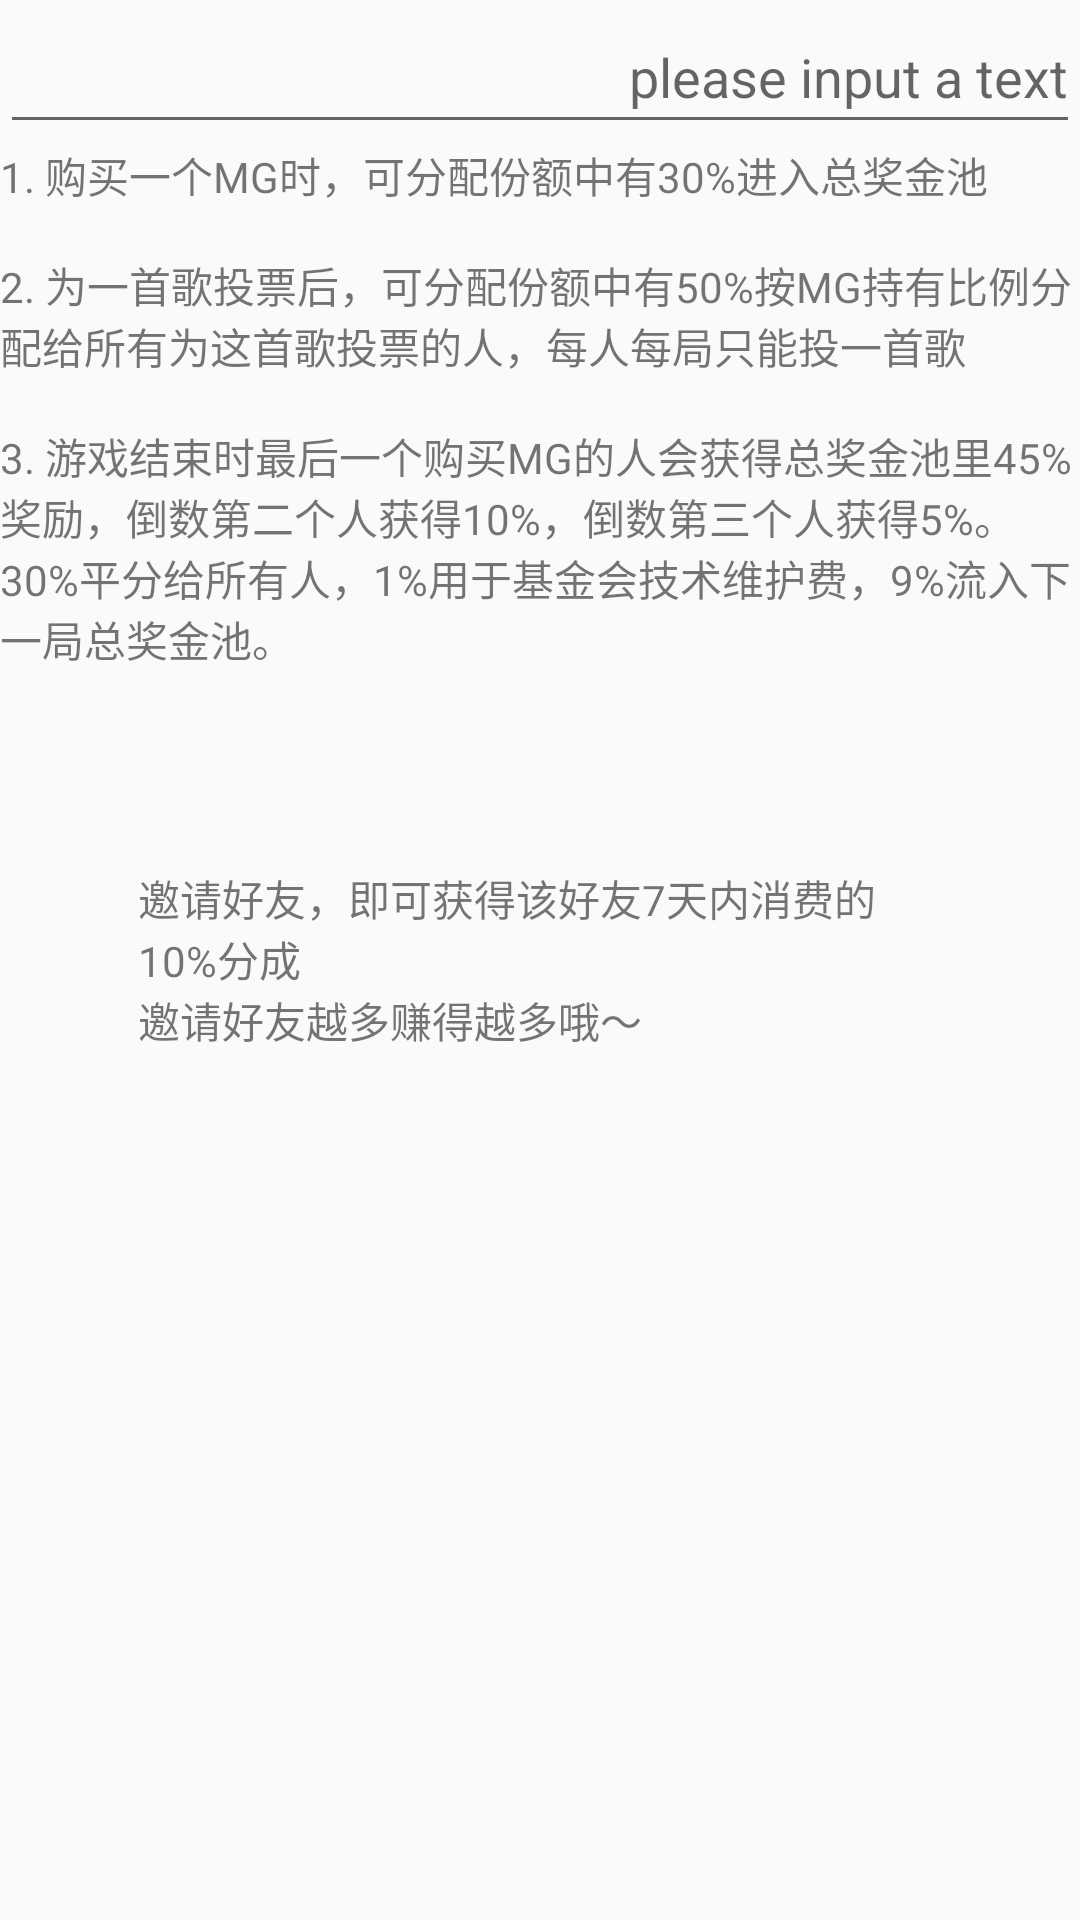

Write the Android layout XML for this screen, with the resource values it uses.
<!-- AndroidManifest.xml: application theme AppTheme -->
<!-- res/layout/activity_string.xml -->
<?xml version="1.0" encoding="utf-8"?>
<LinearLayout xmlns:android="http://schemas.android.com/apk/res/android"
    android:orientation="vertical" android:layout_width="match_parent"
    android:layout_height="match_parent">

    <EditText
        android:id="@+id/et_content"
        android:layout_width="match_parent"
        android:gravity="right|center"
        android:ellipsize="end"
        android:hint="please input a text"
        android:textCursorDrawable="@null"
        android:layout_height="48dp" />

    <TextView
        android:id="@+id/tv_info"
        android:layout_width="match_parent"
        android:layout_height="wrap_content"
        android:text="@string/format_text"
        />

    <TextView
        android:id="@+id/tv_des"
        android:layout_width="match_parent"
        android:layout_height="wrap_content"
        android:padding="46dp"
        android:layout_marginTop="20dp"
        android:text="@string/invite_friend_des_"
        />

</LinearLayout>
<!-- resources referenced by this layout -->
<resources>
  <string name="format_text">1. 购买一个MG时，可分配份额中有30%进入总奖金池\n\n2. 为一首歌投票后，可分配份额中有50%按MG持有比例分配给所有为这首歌投票的人，每人每局只能投一首歌\n\n3. 游戏结束时最后一个购买MG的人会获得总奖金池里45%奖励，倒数第二个人获得10%，倒数第三个人获得5%。30%平分给所有人，1%用于基金会技术维护费，9%流入下一局总奖金池。</string>
  <string name="invite_friend_des_">邀请好友，即可获得该好友7天内消费的10%分成\n邀请好友越多赚得越多哦～</string>
  <style name="AppTheme" parent="Theme.AppCompat.Light.NoActionBar">
          
          <item name="colorPrimary">@color/colorPrimary</item>
          <item name="colorPrimaryDark">@color/colorPrimaryDark</item>
          <item name="colorAccent">@color/colorAccent</item>
      </style>
  <!-- not gathered from this repository: default colours our renderer supplied (Android Studio template values) -->
  <color name="colorPrimary">#FF6200EE</color>
  <color name="colorPrimaryDark">#FF3700B3</color>
  <color name="colorAccent">#FF03DAC5</color>
</resources>
